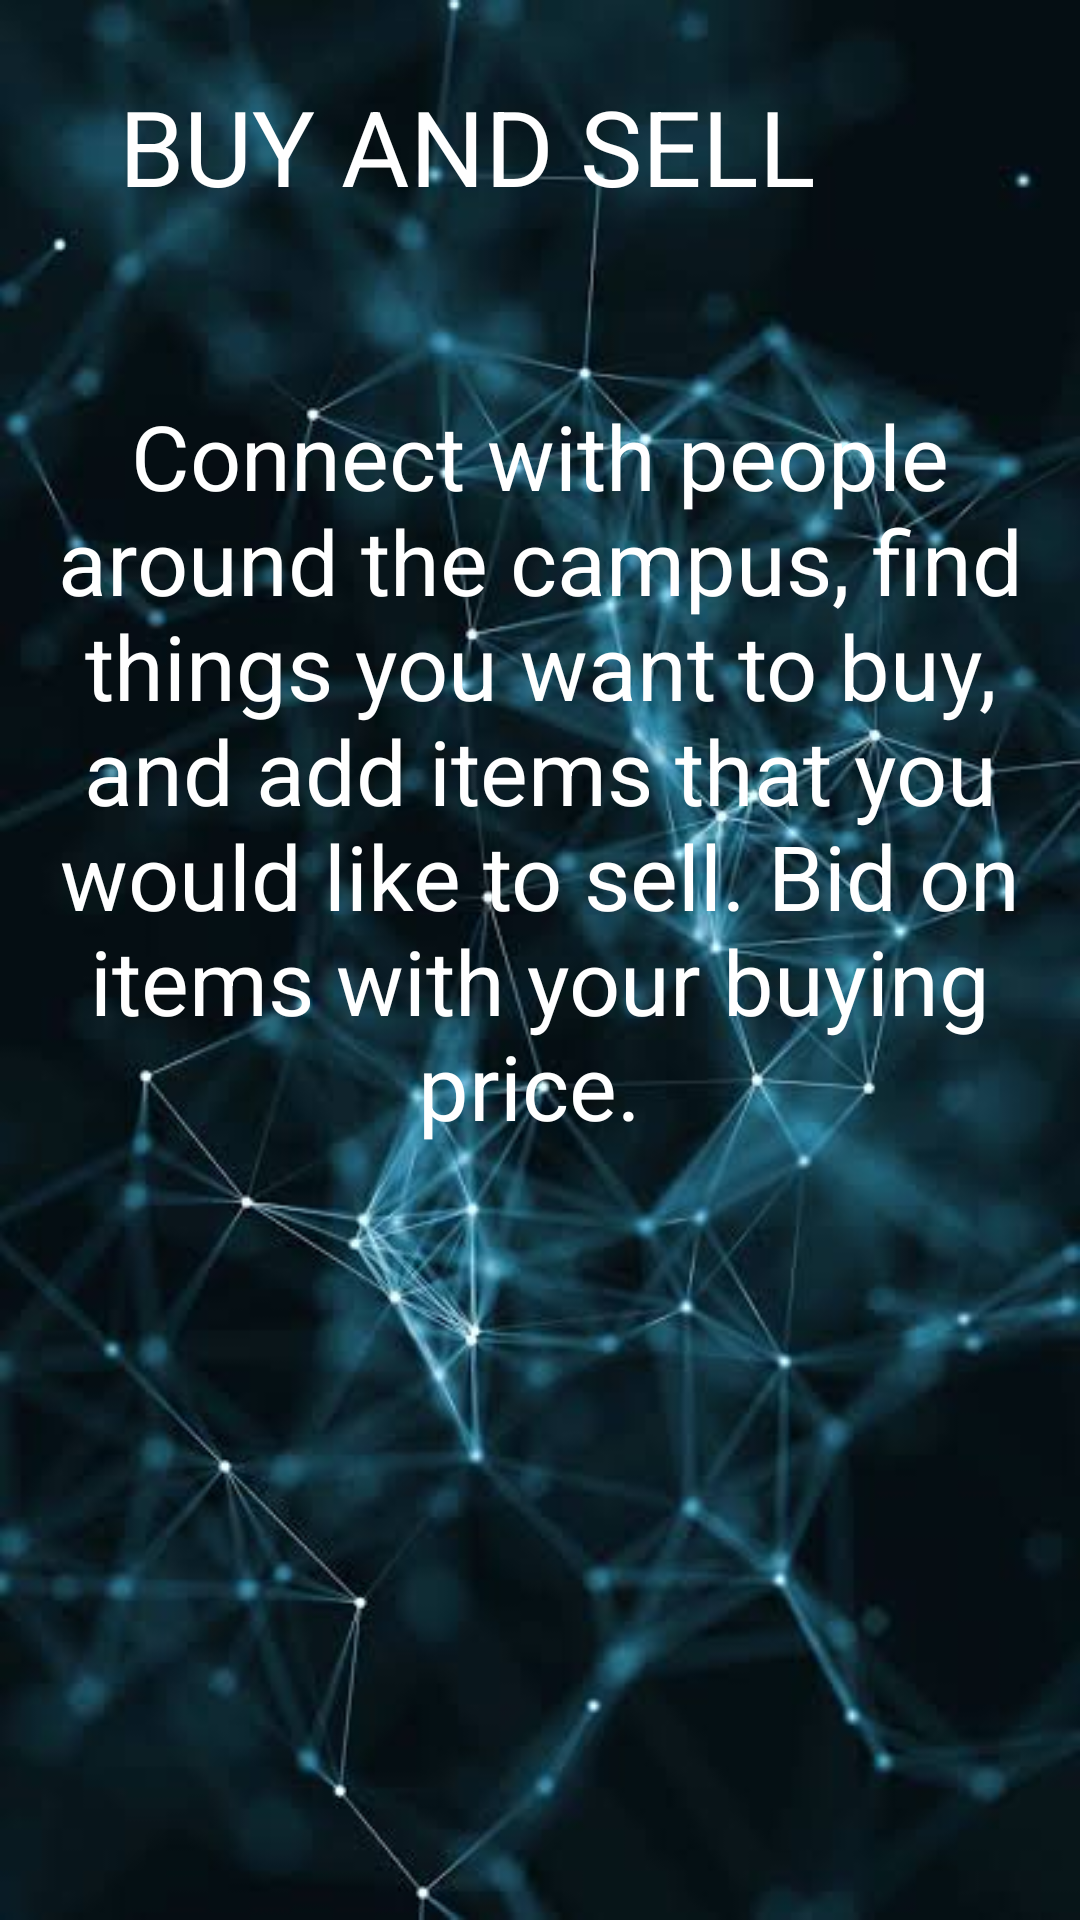

Reconstruct the res/layout file that produces this screen, plus the resources it refers to.
<!-- AndroidManifest.xml: application theme AppTheme.NoActionBar -->
<!-- res/layout/slider2.xml -->
<?xml version="1.0" encoding="utf-8"?>

<androidx.constraintlayout.widget.ConstraintLayout xmlns:android="http://schemas.android.com/apk/res/android"
    xmlns:app="http://schemas.android.com/apk/res-auto"
    xmlns:tools="http://schemas.android.com/tools"
    android:layout_width="match_parent"
    android:layout_height="match_parent"
    android:background="@drawable/bg">

    <TextView
        android:id="@+id/textView2"
        android:layout_width="wrap_content"
        android:layout_height="wrap_content"
        android:layout_marginBottom="668dp"
        android:padding="10dp"
        android:text="Future Prospects"
        android:textColor="#FFFF"
        android:textSize="40sp"
        app:layout_constraintBottom_toBottomOf="parent"
        app:layout_constraintEnd_toEndOf="parent"
        app:layout_constraintHorizontal_bias="0.494"
        app:layout_constraintStart_toStartOf="parent" />

    <TextView
        android:id="@+id/textView3"
        android:layout_width="wrap_content"
        android:layout_height="wrap_content"
        android:text="Connect with people around the campus, find things you want to buy, and add items that you would like to sell. Bid on items with your buying price. "
        android:textAlignment="center"
        android:textColor="#FFFF"
        android:textSize="30sp"
        app:layout_constraintBottom_toBottomOf="parent"
        app:layout_constraintEnd_toEndOf="parent"
        app:layout_constraintHorizontal_bias="0.0"
        app:layout_constraintStart_toStartOf="parent"
        app:layout_constraintTop_toBottomOf="@+id/textView2"
        app:layout_constraintVertical_bias="0.382" />

    <TextView
        android:id="@+id/textView4"
        android:layout_width="wrap_content"
        android:layout_height="wrap_content"
        android:layout_marginEnd="88dp"
        android:layout_marginBottom="568dp"
        android:text="BUY AND SELL"
        android:textColor="#FFFF"
        android:textSize="35sp"
        app:layout_constraintBottom_toBottomOf="parent"
        app:layout_constraintEnd_toEndOf="parent" />

</androidx.constraintlayout.widget.ConstraintLayout>
<!-- resources referenced by this layout -->
<resources>
  <!-- drawable bg: jpeg bitmap (drawable-xxhdpi, 24573 bytes) -->
  <style name="AppTheme.NoActionBar" parent="Theme.AppCompat.Light.NoActionBar">
          
          <item name="colorPrimary">@color/colorPrimary</item>
          <item name="colorPrimaryDark">@color/colorPrimaryDark</item>
          <item name="colorAccent">@color/colorAccent</item>
      </style>
  <color name="colorPrimary">#D3D3D3</color>
  <color name="colorPrimaryDark">#114755</color>
  <color name="colorAccent">#130C49</color>
</resources>
